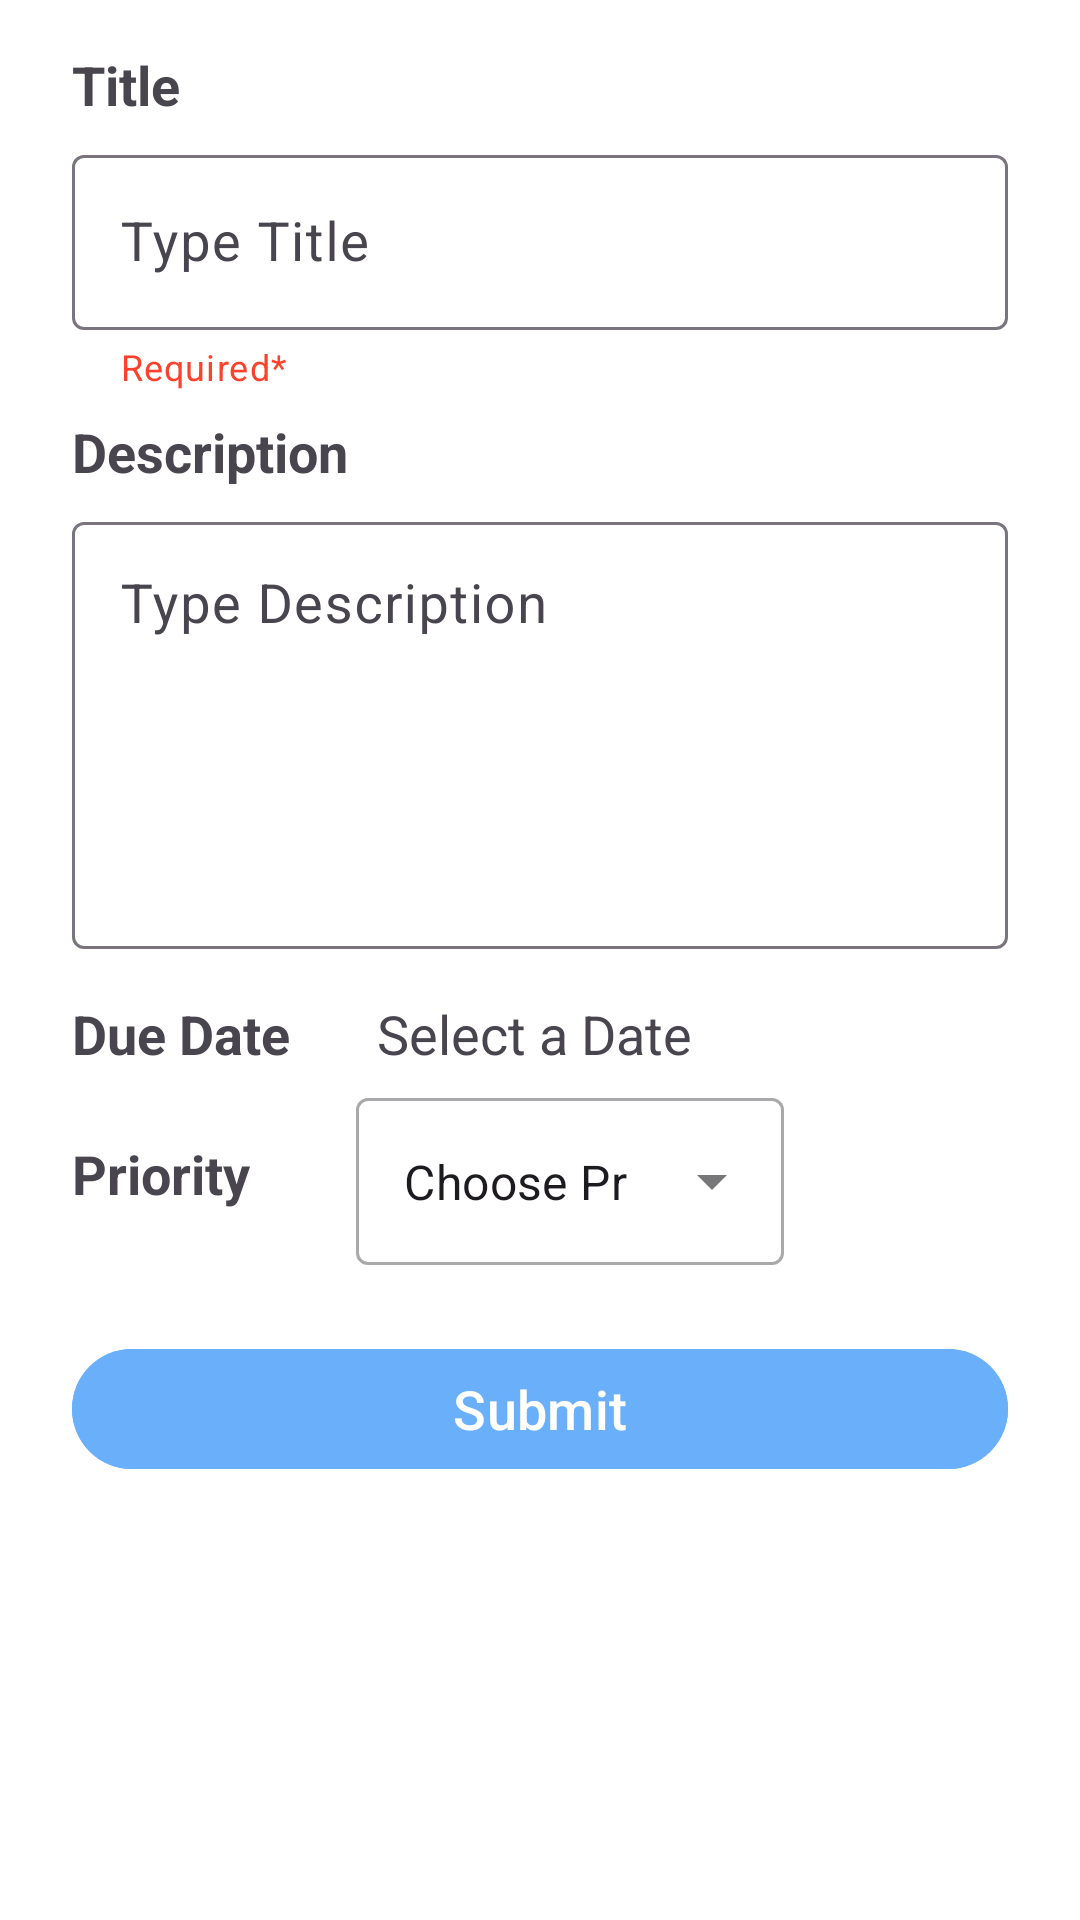

Produce the Android XML layout that renders to this screen, including the resource entries it uses.
<!-- AndroidManifest.xml: application theme Theme.TaskManagerApp -->
<!-- res/layout/fragment_add_task.xml -->
<?xml version="1.0" encoding="utf-8"?>
<androidx.constraintlayout.widget.ConstraintLayout xmlns:android="http://schemas.android.com/apk/res/android"
    xmlns:app="http://schemas.android.com/apk/res-auto"
    xmlns:tools="http://schemas.android.com/tools"
    android:layout_width="match_parent"
    android:layout_height="match_parent"
    tools:context=".fragments.AddTaskFragment">


    <TextView
        android:id="@+id/TitleTxt"
        android:layout_width="wrap_content"
        android:layout_height="wrap_content"
        android:layout_marginTop="16dp"
        android:layout_marginBottom="512dp"
        android:textSize="18sp"
        android:textStyle="bold"
        android:text="@string/title"
        app:layout_constraintBottom_toBottomOf="parent"
        app:layout_constraintEnd_toEndOf="parent"
        app:layout_constraintHorizontal_bias="0.0"
        app:layout_constraintStart_toStartOf="@+id/textInputLayout1"
        app:layout_constraintTop_toTopOf="parent"
        app:layout_constraintVertical_bias="0.0" />

    <com.google.android.material.textfield.TextInputLayout
        android:id="@+id/textInputLayout1"
        style="@style/Widget.Material3.TextInputLayout.OutlinedBox"
        android:layout_width="match_parent"
        android:layout_height="wrap_content"
        android:layout_marginStart="24dp"
        android:layout_marginTop="6dp"
        android:layout_marginEnd="24dp"
        android:hint="@string/type_title"
        app:helperText="Required*"
        app:helperTextTextColor="@color/red"
        app:layout_constraintBottom_toBottomOf="parent"
        app:layout_constraintEnd_toEndOf="parent"
        app:layout_constraintStart_toStartOf="parent"
        app:layout_constraintTop_toBottomOf="@id/TitleTxt"
        app:layout_constraintVertical_bias="0.0">

        <com.google.android.material.textfield.TextInputEditText
            android:id="@+id/title_edt"
            android:layout_width="match_parent"
            android:layout_height="match_parent"
            android:inputType="text"
            android:maxLength="120"
            android:textSize="18sp" />
    </com.google.android.material.textfield.TextInputLayout>


    <TextView
        android:id="@+id/dueTxt"
        android:layout_width="wrap_content"
        android:layout_height="wrap_content"
        android:layout_marginTop="16dp"
        android:text="@string/due_date"
        android:textSize="18sp"
        android:textStyle="bold"
        app:layout_constraintBottom_toBottomOf="parent"
        app:layout_constraintEnd_toEndOf="parent"
        app:layout_constraintHorizontal_bias="0.0"
        app:layout_constraintStart_toStartOf="@+id/textInputLayout2"
        app:layout_constraintTop_toBottomOf="@+id/textInputLayout2"
        app:layout_constraintVertical_bias="0.0" />

    <TextView
        android:id="@+id/selectDateTxt"
        android:layout_width="wrap_content"
        android:layout_height="wrap_content"
        android:layout_marginStart="7dp"
        android:text="@string/select_a_date"
        android:textSize="18sp"
        app:layout_constraintBottom_toBottomOf="@+id/dueTxt"
        app:layout_constraintEnd_toEndOf="parent"
        app:layout_constraintHorizontal_bias="0.0"
        app:layout_constraintStart_toEndOf="@+id/calenderIcon"
        app:layout_constraintTop_toTopOf="@+id/dueTxt" />

    <ImageView
        android:id="@+id/calenderIcon"
        android:layout_width="wrap_content"
        android:layout_height="wrap_content"
        android:layout_marginStart="22dp"
        android:src="@drawable/ic_calender"
        app:layout_constraintBottom_toBottomOf="@+id/dueTxt"
        app:layout_constraintEnd_toEndOf="parent"
        app:layout_constraintHorizontal_bias="0.0"
        app:layout_constraintStart_toEndOf="@+id/dueTxt"
        app:layout_constraintTop_toTopOf="@+id/dueTxt" />


    <TextView
        android:id="@+id/priorityTxt"
        android:layout_width="wrap_content"
        android:layout_height="wrap_content"
        android:text="@string/priority"
        android:textSize="18sp"
        android:textStyle="bold"
        app:layout_constraintBottom_toBottomOf="@+id/textInputLayout"
        app:layout_constraintEnd_toEndOf="parent"
        app:layout_constraintHorizontal_bias="0.0"
        app:layout_constraintStart_toStartOf="@+id/dueTxt"
        app:layout_constraintTop_toTopOf="@+id/textInputLayout" />

    <com.google.android.material.textfield.TextInputLayout
        android:id="@+id/textInputLayout2"
        style="@style/Widget.Material3.TextInputLayout.OutlinedBox"
        android:layout_width="0dp"
        android:layout_height="wrap_content"
        android:layout_marginTop="6dp"
        android:layout_marginEnd="24dp"
        android:hint="@string/type_description"
        app:layout_constraintBottom_toBottomOf="parent"
        app:layout_constraintEnd_toEndOf="parent"
        app:layout_constraintStart_toStartOf="@+id/descTxt"
        app:layout_constraintTop_toBottomOf="@+id/descTxt"
        app:layout_constraintVertical_bias="0.0">

        <com.google.android.material.textfield.TextInputEditText
            android:id="@+id/desc_edt"
            android:layout_width="match_parent"
            android:layout_height="match_parent"
            android:gravity="top|left"
            android:inputType="textMultiLine"
            android:minLines="5"
            android:maxLength="300"
            android:textSize="18sp" />
    </com.google.android.material.textfield.TextInputLayout>


    <com.google.android.material.textfield.TextInputLayout
        android:id="@+id/textInputLayout"
        style="@style/Widget.MaterialComponents.TextInputLayout.OutlinedBox.ExposedDropdownMenu"
        android:layout_width="wrap_content"
        android:layout_height="wrap_content"
        android:layout_marginTop="16dp"
        app:layout_constraintBottom_toBottomOf="parent"
        app:layout_constraintEnd_toEndOf="parent"
        app:layout_constraintHorizontal_bias="0.0"
        app:layout_constraintStart_toStartOf="@+id/calenderIcon"
        app:layout_constraintTop_toBottomOf="@+id/calenderIcon"
        app:layout_constraintVertical_bias="0.0">

        <AutoCompleteTextView
            android:id="@+id/autoCompleteTextView"
            android:layout_width="match_parent"
            android:layout_height="match_parent"
            android:layout_weight="1"
            android:inputType="none"
            android:text="@string/choose_priority" />

    </com.google.android.material.textfield.TextInputLayout>


    <TextView
        android:id="@+id/descTxt"
        android:layout_width="wrap_content"
        android:layout_height="wrap_content"
        android:layout_marginTop="8dp"
        android:text="@string/description"
        android:textSize="18sp"
        android:textStyle="bold"
        app:layout_constraintBottom_toBottomOf="parent"
        app:layout_constraintEnd_toEndOf="parent"
        app:layout_constraintHorizontal_bias="0.0"
        app:layout_constraintStart_toStartOf="@+id/textInputLayout1"
        app:layout_constraintTop_toBottomOf="@+id/textInputLayout1"
        app:layout_constraintVertical_bias="0.0" />


    <com.google.android.material.button.MaterialButton
        android:id="@+id/submitBtn"
        android:layout_width="match_parent"
        android:layout_height="wrap_content"
        android:layout_marginStart="24dp"
        android:layout_marginTop="24dp"
        android:layout_marginEnd="24dp"
        android:text="@string/submit"
        android:backgroundTint="@color/sky_blue"
        android:textSize="18sp"
        app:layout_constraintBottom_toBottomOf="parent"
        app:layout_constraintEnd_toEndOf="parent"
        app:layout_constraintStart_toStartOf="parent"
        app:layout_constraintTop_toBottomOf="@+id/textInputLayout"
        app:layout_constraintVertical_bias="0.0" />


</androidx.constraintlayout.widget.ConstraintLayout>
<!-- resources referenced by this layout -->
<resources>
  <color name="red">#fc422d</color>
  <color name="sky_blue">#69affa</color>
  <string name="choose_priority">Choose Priority</string>
  <string name="description">Description</string>
  <string name="due_date">Due Date</string>
  <string name="priority">Priority</string>
  <string name="select_a_date">Select a Date</string>
  <string name="submit">Submit</string>
  <string name="title">Title</string>
  <string name="type_description">Type Description</string>
  <string name="type_title">Type Title</string>
  <style name="Theme.TaskManagerApp" parent="Base.Theme.TaskManagerApp" />
  <style name="Base.Theme.TaskManagerApp" parent="Theme.Material3.Light.NoActionBar">
          
          
  
          <item name="android:windowBackground">@color/white</item>
  
  
      </style>
  <color name="white">#FFFFFFFF</color>
</resources>
